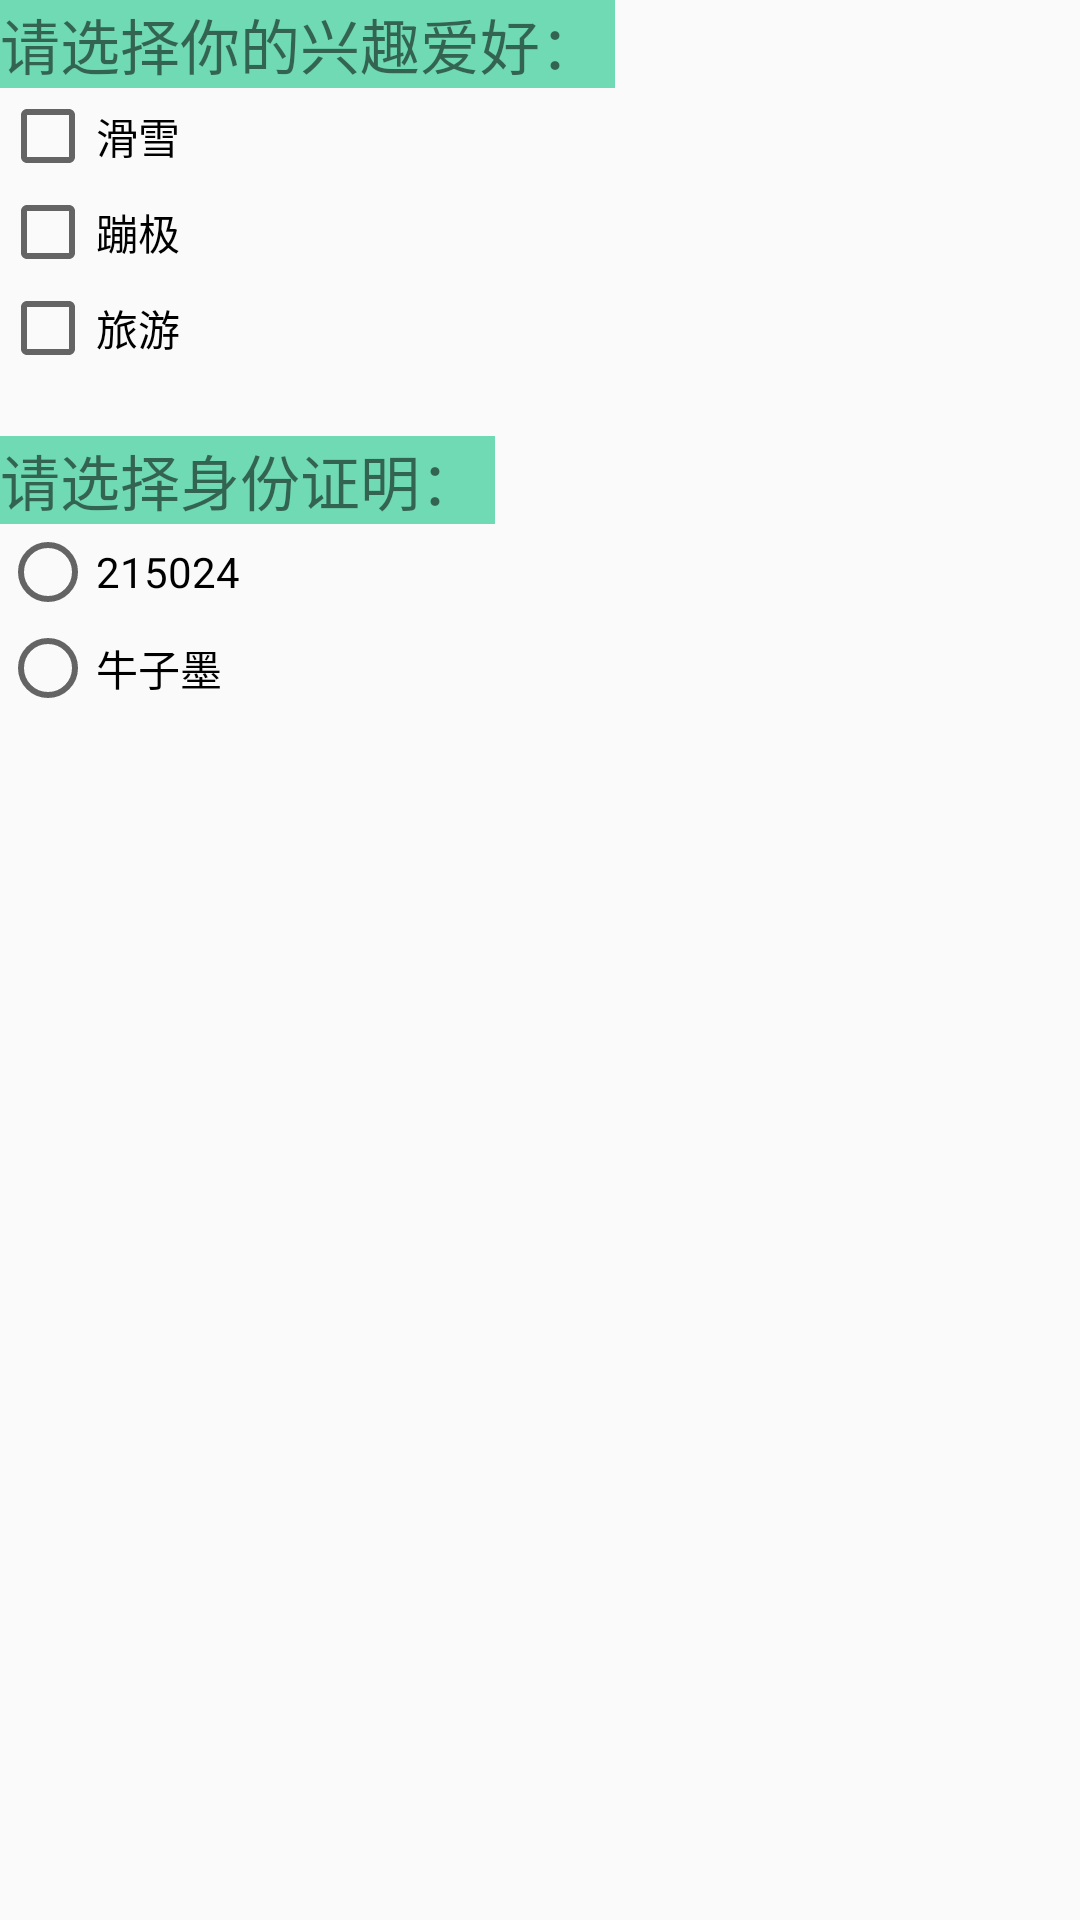

Android layout source for this screen:
<!-- AndroidManifest.xml: application theme Theme.215024test -->
<!-- res/layout/select.xml -->
<?xml version="1.0" encoding="utf-8"?>
<LinearLayout xmlns:android="http://schemas.android.com/apk/res/android"
    xmlns:app="http://schemas.android.com/apk/res-auto"
    xmlns:tools="http://schemas.android.com/tools"
    android:layout_width="match_parent"
    android:layout_height="match_parent"
    android:orientation="vertical"
    tools:context=".Select">

    <TextView
        android:id="@+id/textView01"
        android:layout_width="wrap_content"
        android:layout_height="wrap_content"
        android:text="请选择你的兴趣爱好： "
        android:textSize="20dp"
        android:background="#70DAB4"/>
    <CheckBox
        android:id="@+id/checkbox01"
        android:layout_width="wrap_content"
        android:layout_height="wrap_content"
        android:text="滑雪"/>
    <CheckBox
        android:id="@+id/checkbox02"
        android:layout_width="wrap_content"
        android:layout_height="wrap_content"
        android:text="蹦极"/>
    <CheckBox
        android:id="@+id/checkbox03"
        android:layout_width="wrap_content"
        android:layout_height="wrap_content"
        android:text="旅游"/>

    <TextView
        android:id="@+id/textView02"
        android:layout_width="wrap_content"
        android:layout_height="wrap_content"
        android:text="请选择身份证明： "
        android:textSize="20dp"
        android:background="#70DAB4"
        android:layout_marginTop="20dp"/>
    <RadioGroup
        android:id="@+id/rg1"
        android:layout_width="wrap_content"
        android:layout_height="wrap_content"
        android:orientation="vertical">
        <RadioButton
            android:id="@+id/rb1"
            android:layout_width="wrap_content"
            android:layout_height="wrap_content"
            android:text="215024"/>
        <RadioButton
            android:id="@+id/rb2"
            android:layout_width="wrap_content"
            android:layout_height="wrap_content"
            android:text="牛子墨"/>
    </RadioGroup>


</LinearLayout>
<!-- resources referenced by this layout -->
<resources>
  <style name="Theme.215024test" parent="Theme.MaterialComponents.DayNight.NoActionBar.Bridge">
  
      
          <item name="colorPrimary">@color/purple_500</item>
          <item name="colorPrimaryVariant">@color/purple_700</item>
          <item name="colorOnPrimary">@color/white</item>
          
          <item name="colorSecondary">@color/teal_200</item>
          <item name="colorSecondaryVariant">@color/teal_700</item>
          <item name="colorOnSecondary">@color/black</item>
          
          <item name="android:statusBarColor" tools:targetApi="l">?attr/colorPrimaryVariant</item>
          
      </style>
  <!-- not gathered from this repository: default colours our renderer supplied (Android Studio template values) -->
  <color name="purple_500">#FF6200EE</color>
  <color name="purple_700">#FF3700B3</color>
  <color name="teal_200">#FF03DAC5</color>
  <color name="teal_700">#FF018786</color>
  <color name="black">#FF000000</color>
  <color name="white">#FFFFFFFF</color>
</resources>
